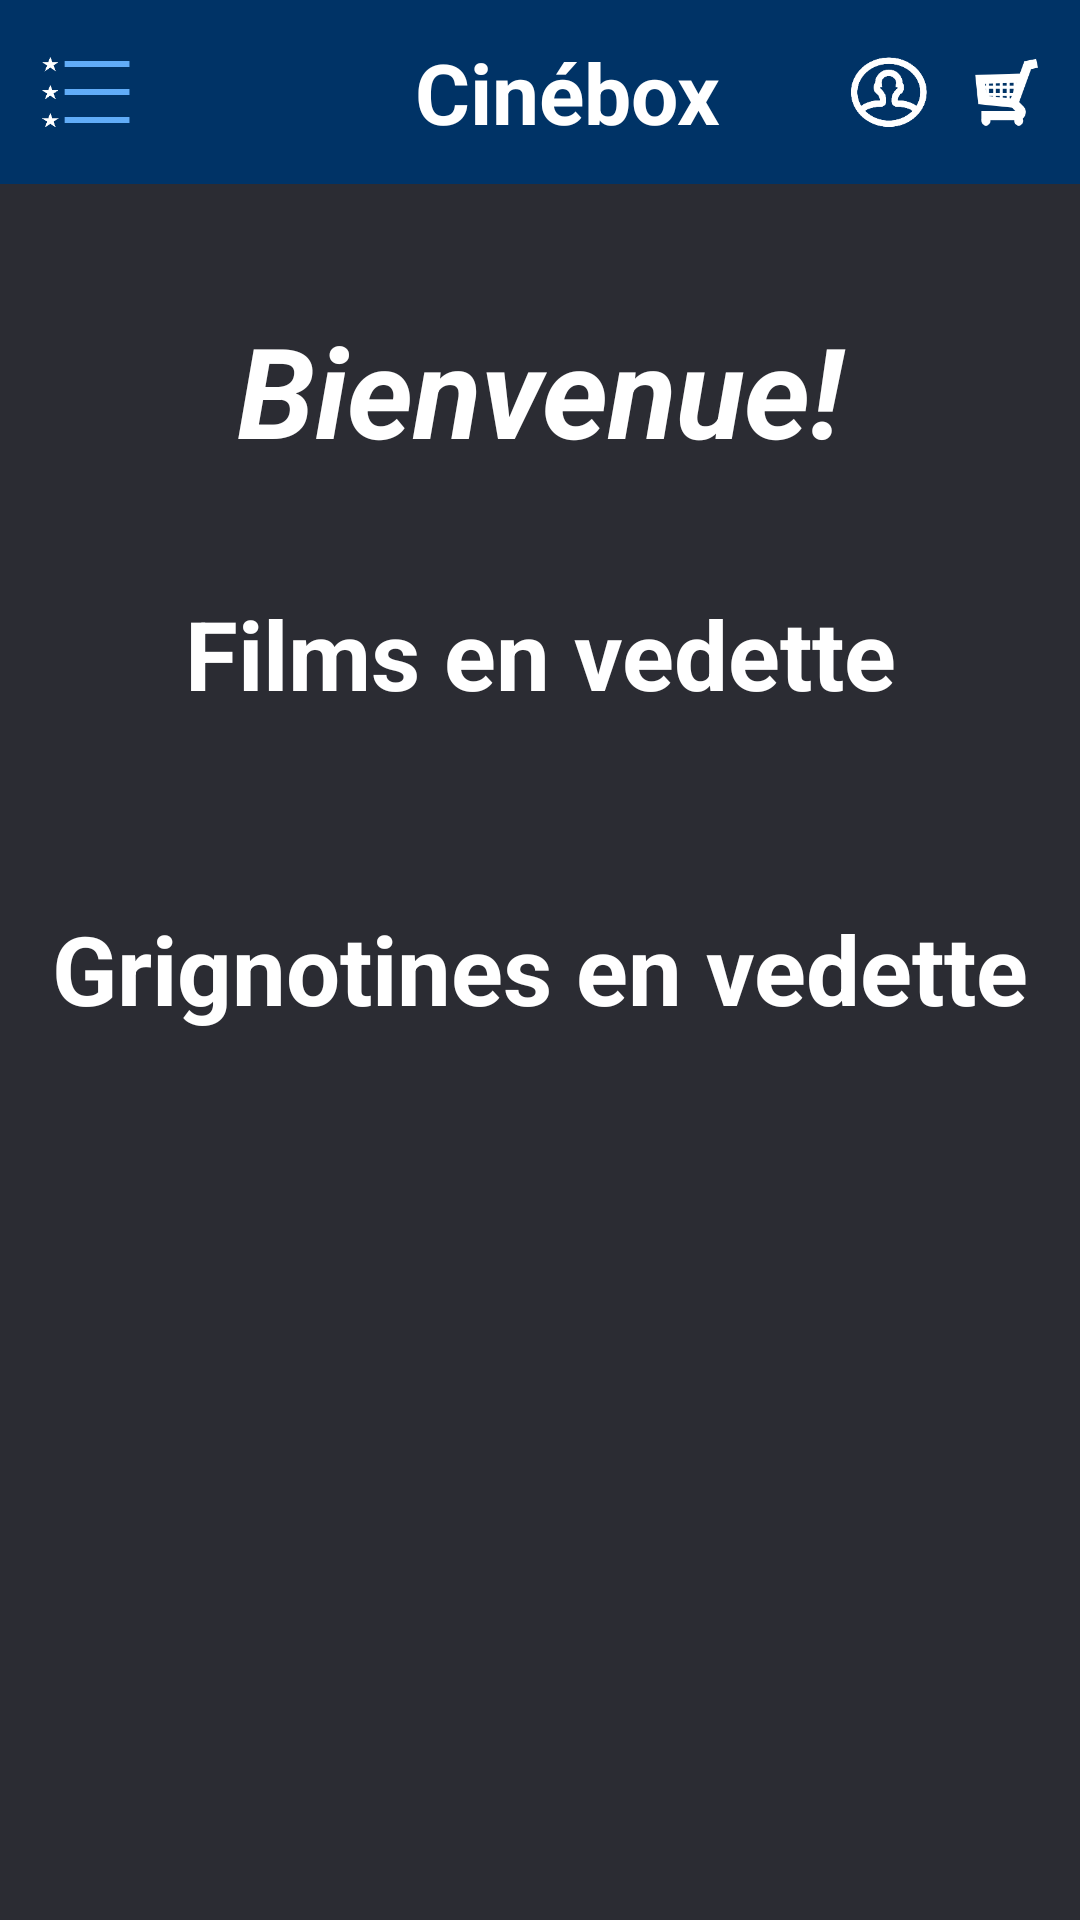

Reconstruct the res/layout file that produces this screen, plus the resources it refers to.
<!-- AndroidManifest.xml: application theme Theme.Cinebox -->
<!-- res/layout/activity_accueil.xml -->
<?xml version="1.0" encoding="utf-8"?>
<LinearLayout xmlns:android="http://schemas.android.com/apk/res/android"
    xmlns:app="http://schemas.android.com/apk/res-auto"
    xmlns:tools="http://schemas.android.com/tools"
    android:layout_width="match_parent"
    android:layout_height="match_parent"
    android:orientation="vertical"
    android:background="@color/fond"
    tools:context=".FilmsActivity">

        <include
            android:id="@+id/nav"
            layout="@layout/nav"
            android:layout_width="match_parent"
            android:layout_height="wrap_content" />

        <ScrollView
            android:layout_width="match_parent"
            android:layout_height="wrap_content">

            <LinearLayout
                android:layout_width="match_parent"
                android:layout_height="wrap_content"
                android:orientation="vertical">

                <TextView
                    android:id="@+id/title"
                    android:layout_width="match_parent"
                    android:layout_height="73dp"
                    android:layout_marginTop="32dp"
                    android:layout_marginBottom="16dp"
                    android:background="@color/fond"
                    android:gravity="center"
                    android:paddingTop="6dp"
                    android:paddingBottom="6dp"
                    android:text="@string/bienvenue"
                    android:textColor="#FFFFFF"
                    android:textSize="42sp"
                    android:textStyle="bold|italic" />

                <TextView
                    android:id="@+id/films_title"
                    android:layout_width="match_parent"
                    android:layout_height="wrap_content"
                    android:layout_marginTop="8dp"
                    android:background="@color/fond"
                    android:gravity="center"
                    android:paddingTop="6dp"
                    android:paddingBottom="6dp"
                    android:text="@string/films_vedette"
                    android:textColor="#FFFFFF"
                    android:textSize="32sp"
                    android:textStyle="bold" />

                <androidx.recyclerview.widget.RecyclerView
                    android:id="@+id/filmRecycler"
                    android:layout_width="match_parent"
                    android:layout_height="0dp"
                    android:layout_weight="1"
                    android:padding="25dp"
                    app:spanCount="2" />

                <TextView
                    android:id="@+id/snacks_title"
                    android:layout_width="match_parent"
                    android:layout_height="wrap_content"
                    android:background="@color/fond"
                    android:gravity="center"
                    android:paddingTop="6dp"
                    android:paddingBottom="6dp"
                    android:text="@string/snacks_vedette"
                    android:textColor="#FFFFFF"
                    android:textSize="32sp"
                    android:textStyle="bold" />

                <androidx.recyclerview.widget.RecyclerView
                    android:id="@+id/snackRecycler"
                    android:layout_width="match_parent"
                    android:layout_height="wrap_content"
                    android:layout_marginBottom="8dp"
                    android:isScrollContainer="false"
                    android:padding="25dp"
                    app:spanCount="2" />

            </LinearLayout>
        </ScrollView>


</LinearLayout>
<!-- res/layout/nav.xml (included above) -->
<?xml version="1.0" encoding="utf-8"?>
<androidx.constraintlayout.widget.ConstraintLayout xmlns:android="http://schemas.android.com/apk/res/android"
    xmlns:app="http://schemas.android.com/apk/res-auto"
    android:layout_width="match_parent"
    android:layout_height="match_parent">

    <LinearLayout
        android:id="@+id/nav"
        android:layout_width="match_parent"
        android:layout_height="wrap_content"
        android:orientation="vertical"
        app:layout_constraintTop_toTopOf="parent">

        <LinearLayout
            android:layout_width="match_parent"
            android:layout_height="wrap_content"
            android:background="@color/barre"
            android:orientation="horizontal">

            <ImageView
                android:id="@+id/listNav"
                android:layout_width="38dp"
                android:layout_height="match_parent"
                android:layout_gravity="center_vertical"
                android:layout_marginLeft="10dp"
                android:layout_weight="1"
                android:padding="4dp"
                android:src="@drawable/list" />

            <TextView
                android:id="@+id/textView2"
                android:layout_width="235dp"
                android:layout_height="wrap_content"
                android:layout_marginTop="12dp"
                android:layout_marginBottom="12dp"
                android:layout_weight="1"
                android:gravity="center"
                android:paddingLeft="49dp"
                android:text="Cinébox"
                android:textColor="#FFFFFF"
                android:textSize="28sp"
                android:textStyle="bold" />

            <ImageView
                android:id="@+id/imageProfil"
                android:layout_width="30dp"
                android:layout_height="match_parent"
                android:layout_gravity="center_vertical"
                android:layout_marginRight="10dp"
                android:layout_weight="1"
                android:padding="2dp"
                android:src="@drawable/profil_image" />

            <ImageView
                android:id="@+id/cartNav"
                android:layout_width="30dp"
                android:layout_height="match_parent"
                android:layout_gravity="center_vertical"
                android:layout_marginRight="10dp"
                android:layout_weight="1"
                android:padding="4dp"
                android:src="@drawable/cart" />

        </LinearLayout>

        <LinearLayout
            android:id="@+id/nav_elements"
            android:layout_width="match_parent"
            android:layout_height="0dp"
            android:layout_weight="1"
            android:orientation="vertical"
            android:visibility="gone">

            <TextView
                android:id="@+id/connexionNav"
                android:layout_width="match_parent"
                android:layout_height="wrap_content"
                android:background="@color/navElement"
                android:paddingLeft="18dp"
                android:paddingTop="4dp"
                android:paddingBottom="4dp"
                android:text="Se connecter"
                android:textColor="#FFFFFF"
                android:textSize="22sp" />

            <TextView
                android:id="@+id/filmsNav"
                android:layout_width="match_parent"
                android:layout_height="wrap_content"
                android:background="@drawable/border"
                android:paddingLeft="18dp"
                android:paddingTop="4dp"
                android:paddingBottom="4dp"
                android:text="Films"
                android:textColor="#FFFFFF"
                android:textSize="22sp" />

            <TextView
                android:id="@+id/grignotinesNav"
                android:layout_width="match_parent"
                android:layout_height="wrap_content"
                android:background="@color/navElement"
                android:paddingLeft="18dp"
                android:paddingTop="4dp"
                android:paddingBottom="4dp"
                android:text="Grignotines"
                android:textColor="#FFFFFF"
                android:textSize="22sp" />

            <TextView
                android:id="@+id/tarifsNav"
                android:layout_width="match_parent"
                android:layout_height="wrap_content"
                android:background="@drawable/border"
                android:paddingLeft="18dp"
                android:paddingTop="4dp"
                android:paddingBottom="4dp"
                android:text="Tarifs"
                android:textColor="#FFFFFF"
                android:textSize="22sp" />
        </LinearLayout>
    </LinearLayout>

</androidx.constraintlayout.widget.ConstraintLayout>
<!-- resources referenced by this layout -->
<resources>
  <color name="barre">#003366</color>
  <color name="fond">#2B2C33</color>
  <color name="navElement">#1165ba</color>
  <!-- drawable border (drawable) -->
  <?xml version="1.0" encoding="utf-8"?>
  <shape xmlns:android="http://schemas.android.com/apk/res/android"
      android:shape="rectangle">
      <solid android:color="@color/navElement" />
      <stroke android:width="1dp" android:color="@color/borderNav" />
  </shape>
  <!-- drawable cart: png bitmap (drawable, 3355 bytes) -->
  <!-- drawable list: png bitmap (drawable, 5623 bytes) -->
  <!-- drawable profil_image: png bitmap (drawable, 3953 bytes) -->
  <string name="bienvenue">Bienvenue!</string>
  <string name="films_vedette">Films en vedette</string>
  <string name="snacks_vedette">Grignotines en vedette</string>
  <style name="Theme.Cinebox" parent="Base.Theme.Cinebox">
          <item name="android:forceDarkAllowed" tools:targetApi="q">false</item>
      </style>
  <color name="borderNav">#10559b</color>
  <style name="Base.Theme.Cinebox" parent="Theme.AppCompat.Light.NoActionBar">
          <item name="android:forceDarkAllowed" tools:targetApi="q">false</item>
          
          
      </style>
</resources>
